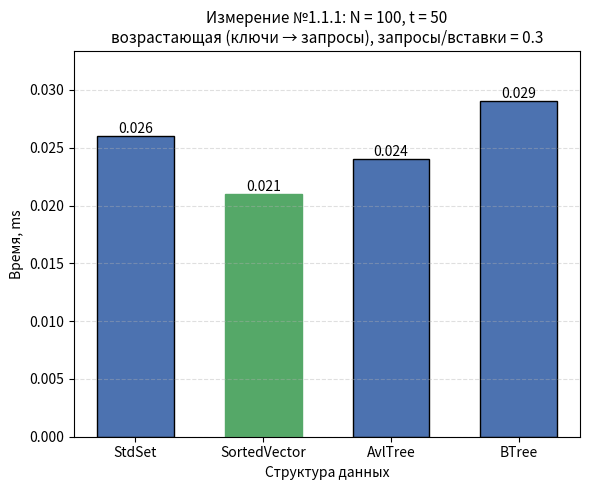

This figure's Python source:
#!/usr/bin/env python3
"""
Гистограмма результатов Измерения №1.1.1.

Оси:
  Ox -- структура данных (StdSet, SortedVector, AvlTree, BTree);
  Oy -- время обработки потока команд, ms;
  если разброс времён max/min >= 10, Oy переводится в логарифмический
  масштаб (иначе столбцы маленьких значений не видны);
Заголовок -- параметры опыта из REPORT.md.

Источник чисел (по приоритету):
  1) --json <файл> -- JSON googlebenchmark (--benchmark_out=results.json);
     имена бенчмарков ожидаются вида Set111 / Vector111 / AvlTree111 / BTree111
     (или любые -- берутся как есть), поле real_time в ms;
  2) значения по умолчанию -- прогон на data_1_1_1.txt, t = 50:
     Set 0.026, Vector 0.021, Avl 0.024, BTree 0.029.

Запуск:
  python3 research/generators/plot_histogram_1_1_1.py
  python3 research/generators/plot_histogram_1_1_1.py --json results_1_1_1.json \
      --out research/pictures/histogram_1_1_1.png
"""

import argparse
import json
import os

import matplotlib
matplotlib.use("Agg")  # сохранение в файл без GUI
import matplotlib.pyplot as plt

# ==== параметры опыта (заголовок гистограммы) ====
TITLE = ("Измерение №1.1.1: N = 100, t = 50\n"
         "возрастающая (ключи → запросы), запросы/вставки = 0.3")

# ==== результаты прогона по умолчанию (Time, ms) ====
DEFAULT_LABELS = ["StdSet", "SortedVector", "AvlTree", "BTree"]
DEFAULT_TIMES_MS = [0.026, 0.021, 0.024, 0.029]

# соответствие имён бенчмарков из JSON понятным подписям
JSON_NAME_MAP = {
    "Set111": "StdSet",
    "Vector111": "SortedVector",
    "AvlTree111": "AvlTree",
    "BTree111": "BTree",
}

DEFAULT_OUT = os.path.join("research", "pictures", "histogram_1_1_1.png")


def load_from_json(path):
    """Читает JSON googlebenchmark: [(label, real_time_ms), ...]."""
    with open(path, encoding="utf-8") as f:
        data = json.load(f)

    labels, times = [], []
    for bm in data["benchmarks"]:
        name = bm["name"]
        labels.append(JSON_NAME_MAP.get(name, name))
        t = bm["real_time"]
        unit = bm.get("time_unit", "ms")
        if unit == "us":
            t /= 1000.0
        elif unit == "ns":
            t /= 1_000_000.0
        times.append(t)
    return labels, times


def parse_args():
    p = argparse.ArgumentParser(description=__doc__,
                                formatter_class=argparse.RawDescriptionHelpFormatter)
    p.add_argument("--json", type=str, default=None,
                   help="JSON googlebenchmark (--benchmark_out) вместо значений по умолчанию")
    p.add_argument("--out", type=str, default=DEFAULT_OUT,
                   help="путь к сохраняемому PNG")
    return p.parse_args()


def main():
    args = parse_args()

    if args.json:
        labels, times = load_from_json(args.json)
    else:
        labels, times = DEFAULT_LABELS, DEFAULT_TIMES_MS

    fig, ax = plt.subplots(figsize=(6, 5))
    bars = ax.bar(labels, times, color="#4C72B0", edgecolor="black", width=0.6)

    # подписи значений над столбцами
    for bar, t in zip(bars, times):
        ax.text(bar.get_x() + bar.get_width() / 2, bar.get_height(),
                f"{t:.4g}", ha="center", va="bottom", fontsize=10)

    # отметим победителя
    best = times.index(min(times))
    bars[best].set_color("#55A868")

    ax.set_xlabel("Структура данных")
    ax.set_title(TITLE, fontsize=11)

    # большой разброс времён -- логарифмическая шкала, иначе слабые столбцы
    # визуально исчезают рядом с StdSet
    use_log = max(times) / min(times) >= 10
    if use_log:
        ax.set_yscale("log")
        ax.set_ylim(min(times) * 0.6, max(times) * 3.0)
        ax.grid(axis="y", which="both", linestyle="--", alpha=0.4)
        ax.set_ylabel("Время, ms (лог. шкала)")
    else:
        ax.set_ylabel("Время, ms")
        ax.grid(axis="y", linestyle="--", alpha=0.4)
        ax.set_ylim(0, max(times) * 1.15)

    out_dir = os.path.dirname(args.out)
    if out_dir:
        os.makedirs(out_dir, exist_ok=True)
    fig.tight_layout()
    fig.savefig(args.out, dpi=200)
    print(f"histogram saved to {args.out}")
    for label, t in zip(labels, times):
        print(f"  {label:<14} {t:.4g} ms")


if __name__ == "__main__":
    main()
